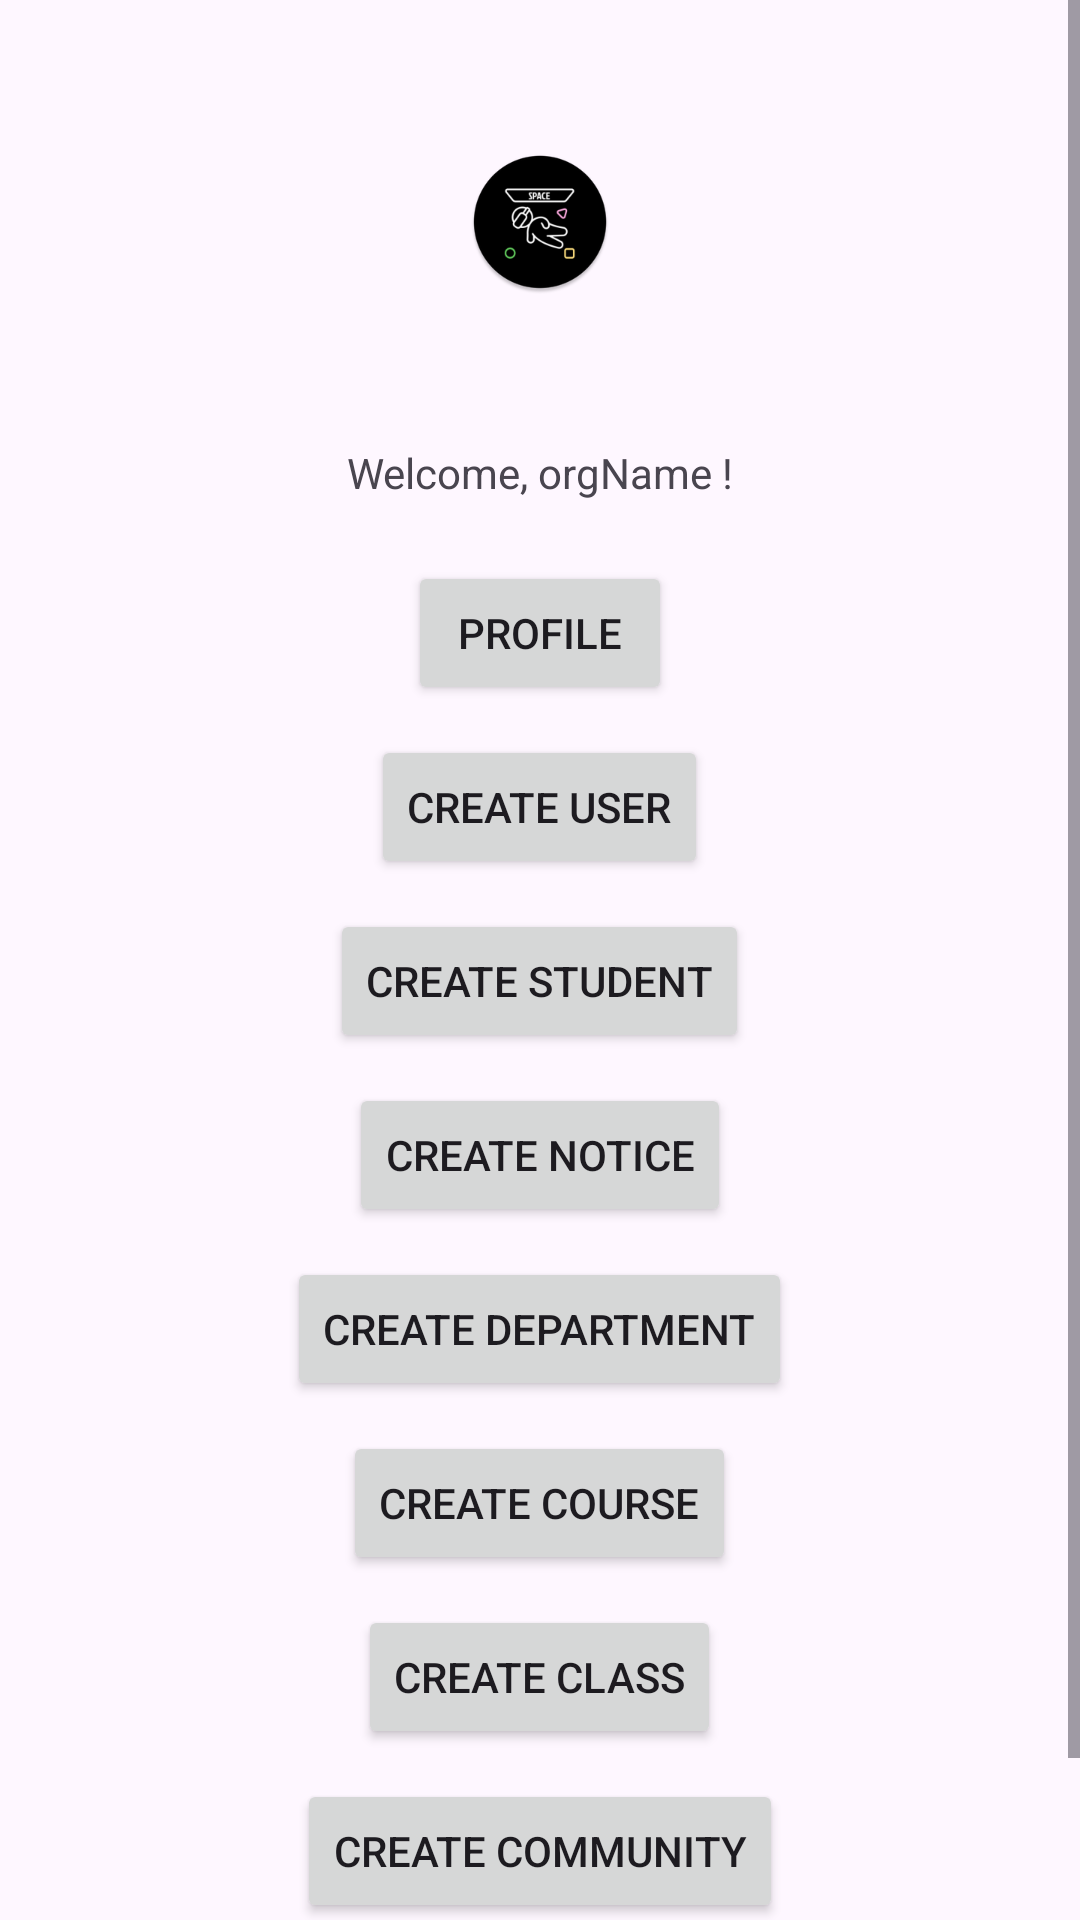

Android layout source for this screen:
<!-- AndroidManifest.xml: application theme Theme.SpaceApp -->
<!-- res/layout/activity_org_main.xml -->
<?xml version="1.0" encoding="utf-8"?>
<ScrollView xmlns:android="http://schemas.android.com/apk/res/android"
    android:layout_width="match_parent"
    android:layout_height="match_parent">

    <RelativeLayout
        android:layout_width="match_parent"
        android:layout_height="wrap_content">

        <ImageView
            android:id="@+id/orgLogo"
            android:src="@mipmap/spaceapp_logo_round"
            android:layout_width="wrap_content"
            android:layout_height="wrap_content"
            android:layout_centerHorizontal="true"
            android:layout_marginTop="50dp"
            android:layout_marginBottom="50dp"
            android:contentDescription="TODO" />

        <TextView
            android:id="@+id/orgName"
            android:text="Welcome, orgName !"
            android:layout_width="wrap_content"
            android:layout_height="wrap_content"
            android:layout_below="@+id/orgLogo"
            android:layout_centerHorizontal="true"
            android:layout_marginBottom="10dp" />

        <Button
            android:id="@+id/profileButton"
            android:layout_width="wrap_content"
            android:layout_height="wrap_content"
            android:layout_below="@+id/orgName"
            android:layout_centerHorizontal="true"
            android:layout_marginTop="10dp"
            android:text="Profile" />

        <Button
            android:id="@+id/createUserButton"
            android:text="Create User"
            android:layout_width="wrap_content"
            android:layout_height="wrap_content"
            android:layout_below="@id/profileButton"
            android:layout_centerHorizontal="true"
            android:layout_marginTop="10dp" />

        <Button
            android:id="@+id/createStudentButton"
            android:text="Create Student"
            android:layout_width="wrap_content"
            android:layout_height="wrap_content"
            android:layout_below="@id/createUserButton"
            android:layout_centerHorizontal="true"
            android:layout_marginTop="10dp" />

        <Button
            android:id="@+id/communityButton"
            android:text="Create Notice"
            android:layout_width="wrap_content"
            android:layout_height="wrap_content"
            android:layout_below="@id/createStudentButton"
            android:layout_centerHorizontal="true"
            android:layout_marginTop="10dp"/>

        <Button
            android:id="@+id/createDepartmentButton"
            android:layout_width="wrap_content"
            android:layout_height="wrap_content"
            android:layout_below="@id/communityButton"
            android:layout_centerHorizontal="true"
            android:layout_marginTop="10dp"
            android:text="Create Department" />

        <Button
            android:id="@+id/createCourseButton"
            android:layout_width="wrap_content"
            android:layout_height="wrap_content"
            android:layout_below="@id/createDepartmentButton"
            android:layout_centerHorizontal="true"
            android:layout_marginTop="10dp"
            android:text="Create Course" />

        <Button
            android:id="@+id/createClassButton"
            android:layout_width="wrap_content"
            android:layout_height="wrap_content"
            android:layout_below="@id/createCourseButton"
            android:layout_centerHorizontal="true"
            android:layout_marginTop="10dp"
            android:text="Create Class" />

        <Button
            android:id="@+id/createCommunityButton"
            android:layout_width="wrap_content"
            android:layout_height="wrap_content"
            android:layout_below="@id/createClassButton"
            android:layout_centerHorizontal="true"
            android:layout_marginTop="10dp"
            android:text="Create Community" />

        <Button
            android:id="@+id/btnUserProfileLogout"
            android:text="Logout"
            android:layout_width="wrap_content"
            android:layout_height="wrap_content"
            android:layout_below="@id/createCommunityButton"
            android:layout_centerHorizontal="true"
            android:layout_marginTop="10dp" />

    </RelativeLayout>
</ScrollView>
<!-- resources referenced by this layout -->
<resources>
  <!-- mipmap spaceapp_logo_round: png bitmap (mipmap-xhdpi, 5244 bytes) -->
  <style name="Theme.SpaceApp" parent="Base.Theme.SpaceApp" />
  <style name="Base.Theme.SpaceApp" parent="Theme.Material3.DayNight.NoActionBar">
          
          
      </style>
</resources>
